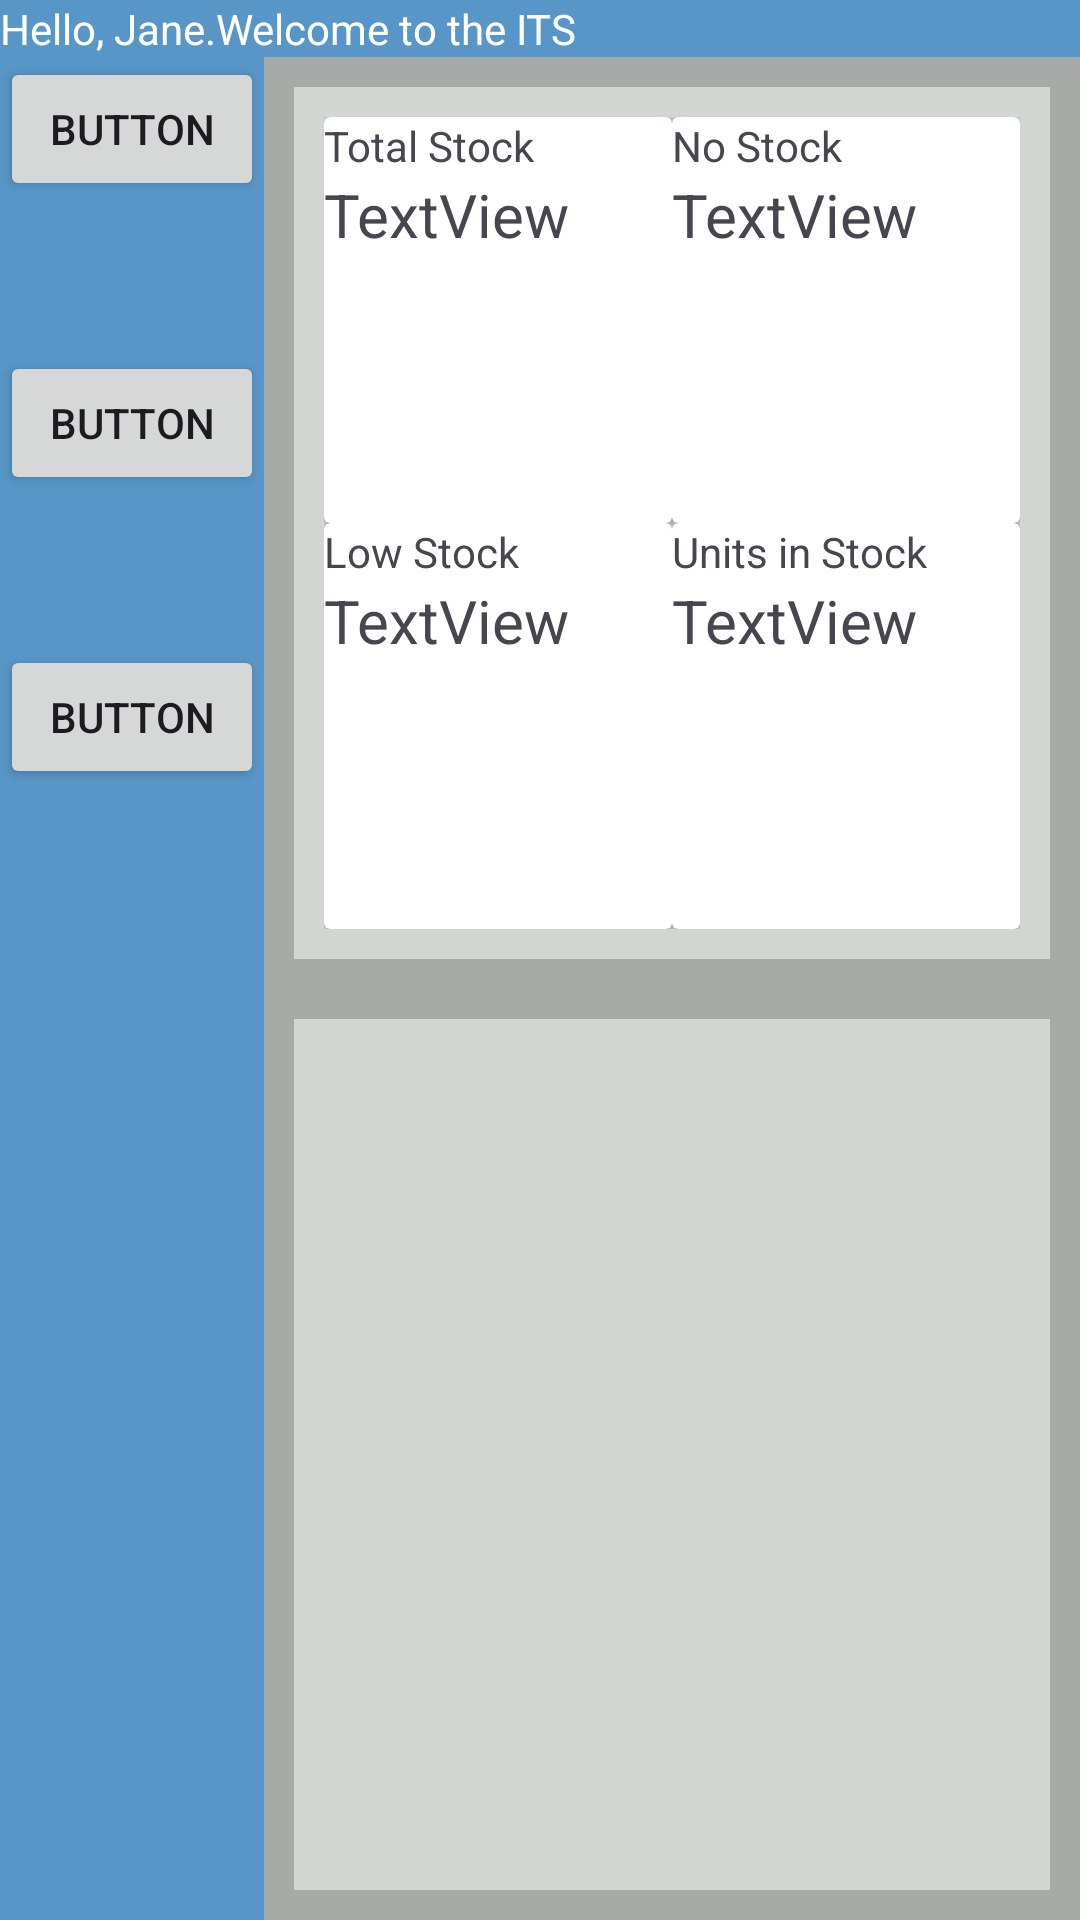

Reconstruct the res/layout file that produces this screen, plus the resources it refers to.
<!-- AndroidManifest.xml: application theme Theme.MyAssetTracker -->
<!-- res/layout/activity_home.xml -->
<?xml version="1.0" encoding="utf-8"?>
<androidx.constraintlayout.widget.ConstraintLayout xmlns:android="http://schemas.android.com/apk/res/android"
    xmlns:app="http://schemas.android.com/apk/res-auto"
    xmlns:tools="http://schemas.android.com/tools"
    android:id="@+id/main"
    android:layout_width="match_parent"
    android:layout_height="match_parent"
    tools:context=".UI.HomeActivity"
    android:background="@color/background_grey">
                
    <LinearLayout
        android:id="@+id/banner"
        android:layout_width="match_parent"
        android:layout_height="wrap_content"
        android:background="@color/background_blue"
        android:orientation="horizontal"
        app:layout_constraintTop_toTopOf="parent"
        app:layout_constraintStart_toStartOf="parent"
        app:layout_constraintEnd_toEndOf="parent">

        <TextView
            android:id="@+id/bannerText"
            android:layout_width="wrap_content"
            android:layout_height="wrap_content"
            android:layout_weight="1"
            android:text="@string/banner_text"
            android:textColor="@color/white" />
    </LinearLayout>



                                        
    <LinearLayout
        android:id="@+id/nav"
        android:layout_width="wrap_content"
        android:layout_height="0dp"
        android:background="@color/background_blue"
        android:orientation="vertical"
        app:layout_constraintBottom_toBottomOf="parent"
        app:layout_constraintStart_toStartOf="parent"
        app:layout_constraintTop_toBottomOf="@id/banner">

        <Button
            android:id="@+id/button2"
            android:layout_width="match_parent"
            android:layout_height="wrap_content"
            android:layout_marginBottom="50dp"
            android:text="Button" />

        <Button
            android:id="@+id/button"
            android:layout_width="match_parent"
            android:layout_height="wrap_content"
            android:layout_marginBottom="50dp"
            android:text="Button" />

        <Button
            android:id="@+id/button4"
            android:layout_width="match_parent"
            android:layout_height="wrap_content"
            android:layout_marginBottom="50dp"
            android:text="Button" />
    </LinearLayout>



                                            
    <GridLayout
        android:id="@+id/statCardLayout"
        android:layout_width="0dp"
        android:layout_height="0dp"
        android:layout_margin="10dp"
        android:orientation="vertical"
        android:background="@color/background_lightgrey"
        android:columnCount="2"
        android:rowCount="2"
        android:padding="10dp"
        app:layout_constraintStart_toEndOf="@id/nav"
        app:layout_constraintTop_toBottomOf="@id/banner"
        app:layout_constraintEnd_toEndOf="parent"
        app:layout_constraintBottom_toTopOf="@id/recentActivityRecycler"
        app:layout_constraintVertical_weight="1"
        >


        
        <androidx.cardview.widget.CardView
            android:id="@+id/statCard_total"
            android:layout_width="0dp"
            android:layout_height="0dp"
            android:layout_columnWeight="1"
            android:layout_rowWeight="1"
            >

            <LinearLayout
                android:layout_width="match_parent"
                android:layout_height="match_parent"
                android:orientation="vertical">

                <TextView
                    android:id="@+id/totalLabel"
                    android:layout_width="wrap_content"
                    android:layout_height="wrap_content"
                    android:text="@string/statCardLabel_total" />

                <TextView
                    android:id="@+id/totalValue"
                    android:layout_width="wrap_content"
                    android:layout_height="wrap_content"
                    android:layout_weight="1"
                    android:text="TextView"
                    android:textSize="20dp"/>
            </LinearLayout>
        </androidx.cardview.widget.CardView>


        
        <androidx.cardview.widget.CardView
            android:id="@+id/statCard_low"
            android:layout_width="0dp"
            android:layout_height="0dp"
            android:layout_columnWeight="1"
            android:layout_rowWeight="1"
            >

            <LinearLayout
                android:layout_width="match_parent"
                android:layout_height="match_parent"
                android:orientation="vertical">

                <TextView
                    android:id="@+id/lowLabel"
                    android:layout_width="wrap_content"
                    android:layout_height="wrap_content"
                    android:text="@string/statCardLabel_low" />

                <TextView
                    android:id="@+id/lowValue"
                    android:layout_width="wrap_content"
                    android:layout_height="wrap_content"
                    android:layout_weight="1"
                    android:text="TextView"
                    android:textSize="20dp"/>
            </LinearLayout>
        </androidx.cardview.widget.CardView>


        
        <androidx.cardview.widget.CardView
            android:id="@+id/statCard_no"
            android:layout_width="0dp"
            android:layout_height="0dp"
            android:layout_columnWeight="1"
            android:layout_rowWeight="1"
            >

            <LinearLayout
                android:layout_width="match_parent"
                android:layout_height="match_parent"
                android:orientation="vertical">

                <TextView
                    android:id="@+id/noLabel"
                    android:layout_width="wrap_content"
                    android:layout_height="wrap_content"
                    android:text="@string/statCardLabel_no" />

                <TextView
                    android:id="@+id/noValue"
                    android:layout_width="wrap_content"
                    android:layout_height="wrap_content"
                    android:layout_weight="1"
                    android:text="TextView"
                    android:textSize="20dp"/>
            </LinearLayout>
        </androidx.cardview.widget.CardView>


        
        <androidx.cardview.widget.CardView
            android:id="@+id/statCard_units"
            android:layout_width="0dp"
            android:layout_height="0dp"
            android:layout_columnWeight="1"
            android:layout_rowWeight="1"
            >

            <LinearLayout
                android:layout_width="match_parent"
                android:layout_height="match_parent"
                android:orientation="vertical">

                <TextView
                    android:id="@+id/unitLabel"
                    android:layout_width="wrap_content"
                    android:layout_height="wrap_content"
                    android:text="@string/statCardLabel_units" />

                <TextView
                    android:id="@+id/unitValue"
                    android:layout_width="wrap_content"
                    android:layout_height="wrap_content"
                    android:layout_weight="1"
                    android:text="TextView"
                    android:textSize="20dp"/>
            </LinearLayout>
        </androidx.cardview.widget.CardView>
    </GridLayout>



                                            
    <androidx.recyclerview.widget.RecyclerView
        android:id="@+id/recentActivityRecycler"
        android:layout_width="0dp"
        android:layout_height="0dp"
        android:layout_margin="10dp"
        android:background="@color/background_lightgrey"
        app:layout_constraintBottom_toBottomOf="parent"
        app:layout_constraintEnd_toEndOf="parent"
        app:layout_constraintStart_toEndOf="@id/nav"
        app:layout_constraintTop_toBottomOf="@id/statCardLayout"
        app:layout_constraintVertical_weight="1" />
</androidx.constraintlayout.widget.ConstraintLayout>
<!-- resources referenced by this layout -->
<resources>
  <color name="background_blue">#5796C7</color>
  <color name="background_grey">#a7aba8</color>
  <color name="background_lightgrey">#d2d6d3</color>
  <color name="white">#FFFFFFFF</color>
  <string name="banner_text">Hello, Jane.Welcome to the ITS</string>
  <string name="statCardLabel_low">Low Stock</string>
  <string name="statCardLabel_no">No Stock</string>
  <string name="statCardLabel_total">Total Stock</string>
  <string name="statCardLabel_units">Units in Stock</string>
  <style name="Theme.MyAssetTracker" parent="Base.Theme.MyAssetTracker" />
  <style name="Base.Theme.MyAssetTracker" parent="Theme.Material3.DayNight.NoActionBar">
          
          
      </style>
</resources>
